The GitHub repository codomposer/audio-recognition contains a labelled image folder "img_dataset" with 2 categories: cat, dog. Examples follow, each with its label.

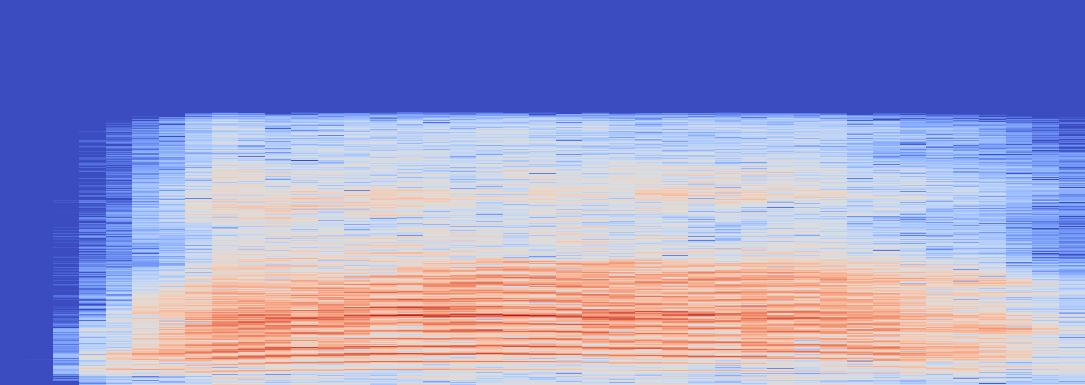
Label: cat

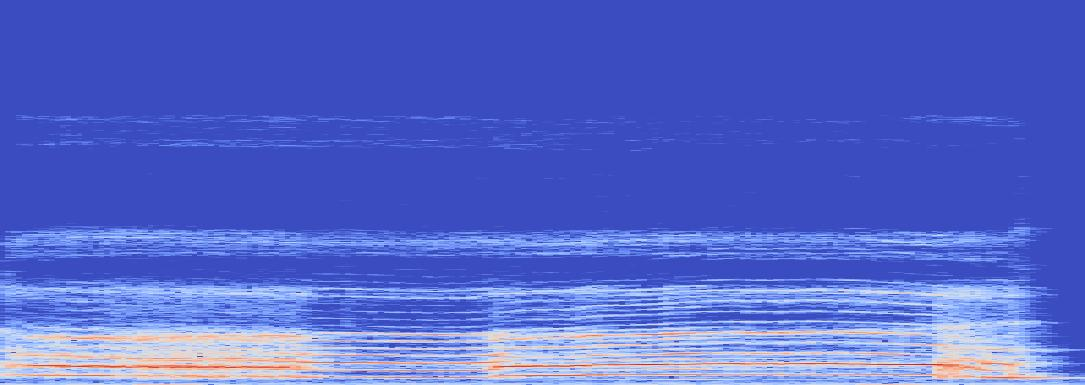
Label: dog

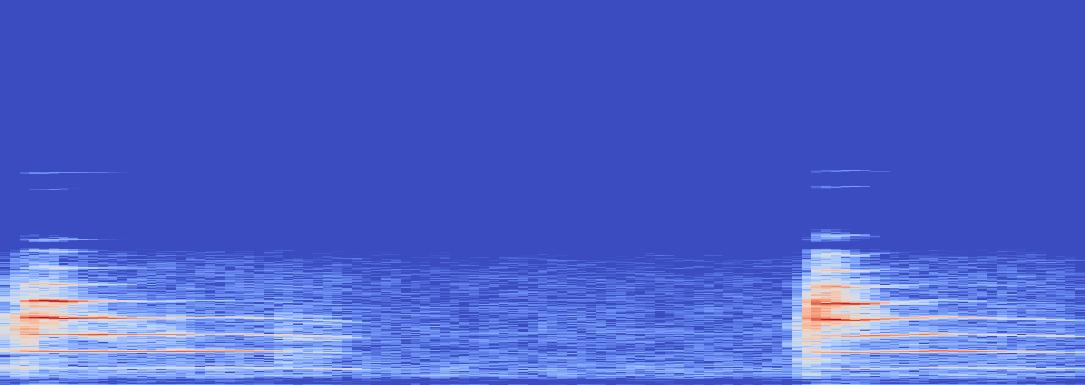
Label: cat

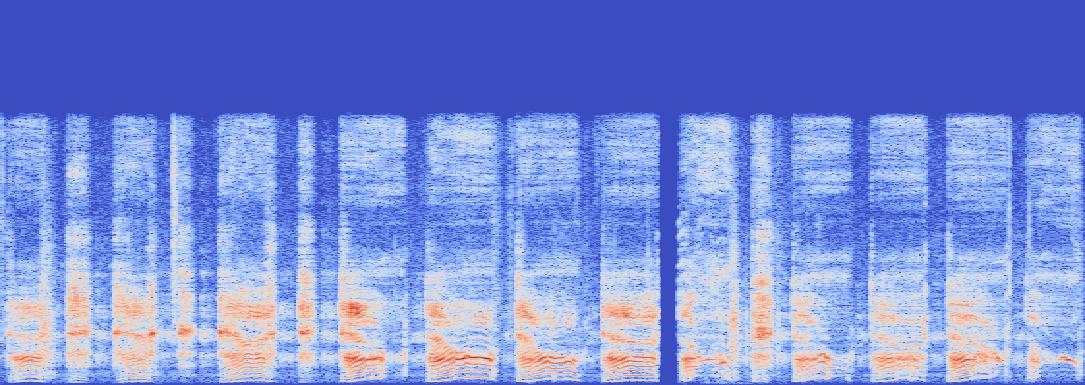
Label: dog

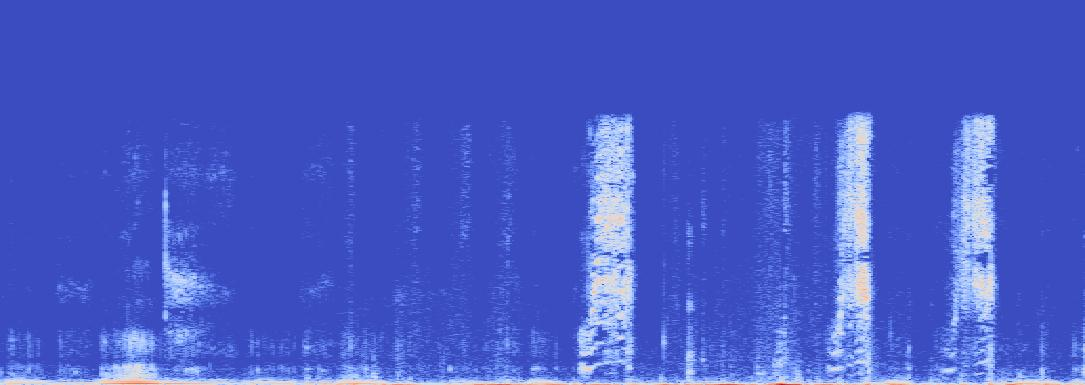
Label: cat

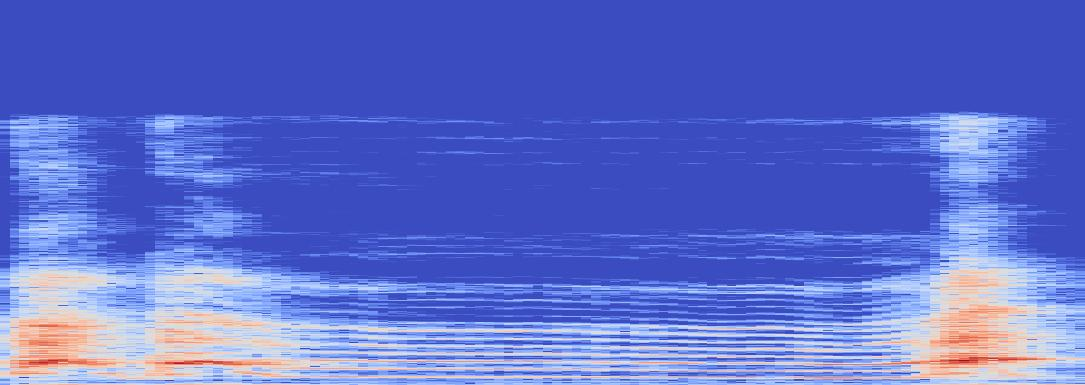
Label: dog
